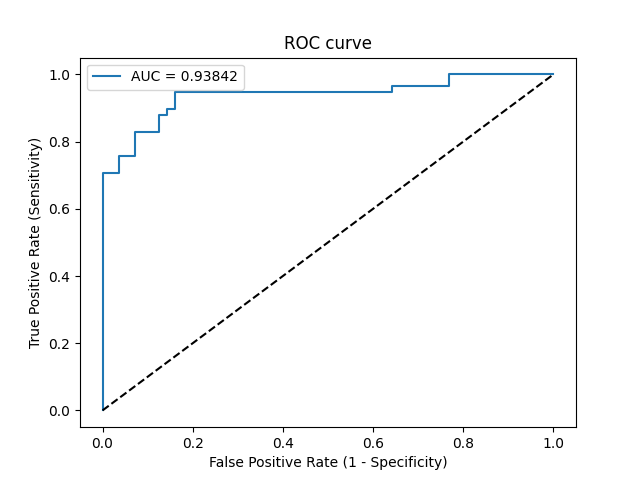

The file beside this chart, header and first rows:
Threshold, Sensitivity, Specificity, NPV, PPV
inf, 0.0, 1.0, 0.4912, 0
1, 0.01724, 1.0, 0.4956, 1.0
0.8746, 0.7069, 1.0, 0.7671, 1.0
0.8469, 0.7069, 0.9643, 0.7606, 0.9535
0.7393, 0.7586, 0.9643, 0.7941, 0.9565
0.7304, 0.7586, 0.9286, 0.7879, 0.9167
0.7001, 0.8276, 0.9286, 0.8387, 0.9231
0.5081, 0.8276, 0.875, 0.8305, 0.8727
0.382, 0.8793, 0.875, 0.875, 0.8793
0.3691, 0.8793, 0.8571, 0.8727, 0.8644
0.3563, 0.8966, 0.8571, 0.8889, 0.8667
0.3507, 0.8966, 0.8393, 0.8868, 0.8525
0.3007, 0.9483, 0.8393, 0.94, 0.8594
0.08571, 0.9483, 0.3571, 0.8696, 0.6044
0.08408, 0.9655, 0.3571, 0.9091, 0.6087
0.05983, 0.9655, 0.2321, 0.8667, 0.5657
0.05161, 1.0, 0.2321, 1.0, 0.5743
0.002874, 1.0, 0.0, 0, 0.5088
